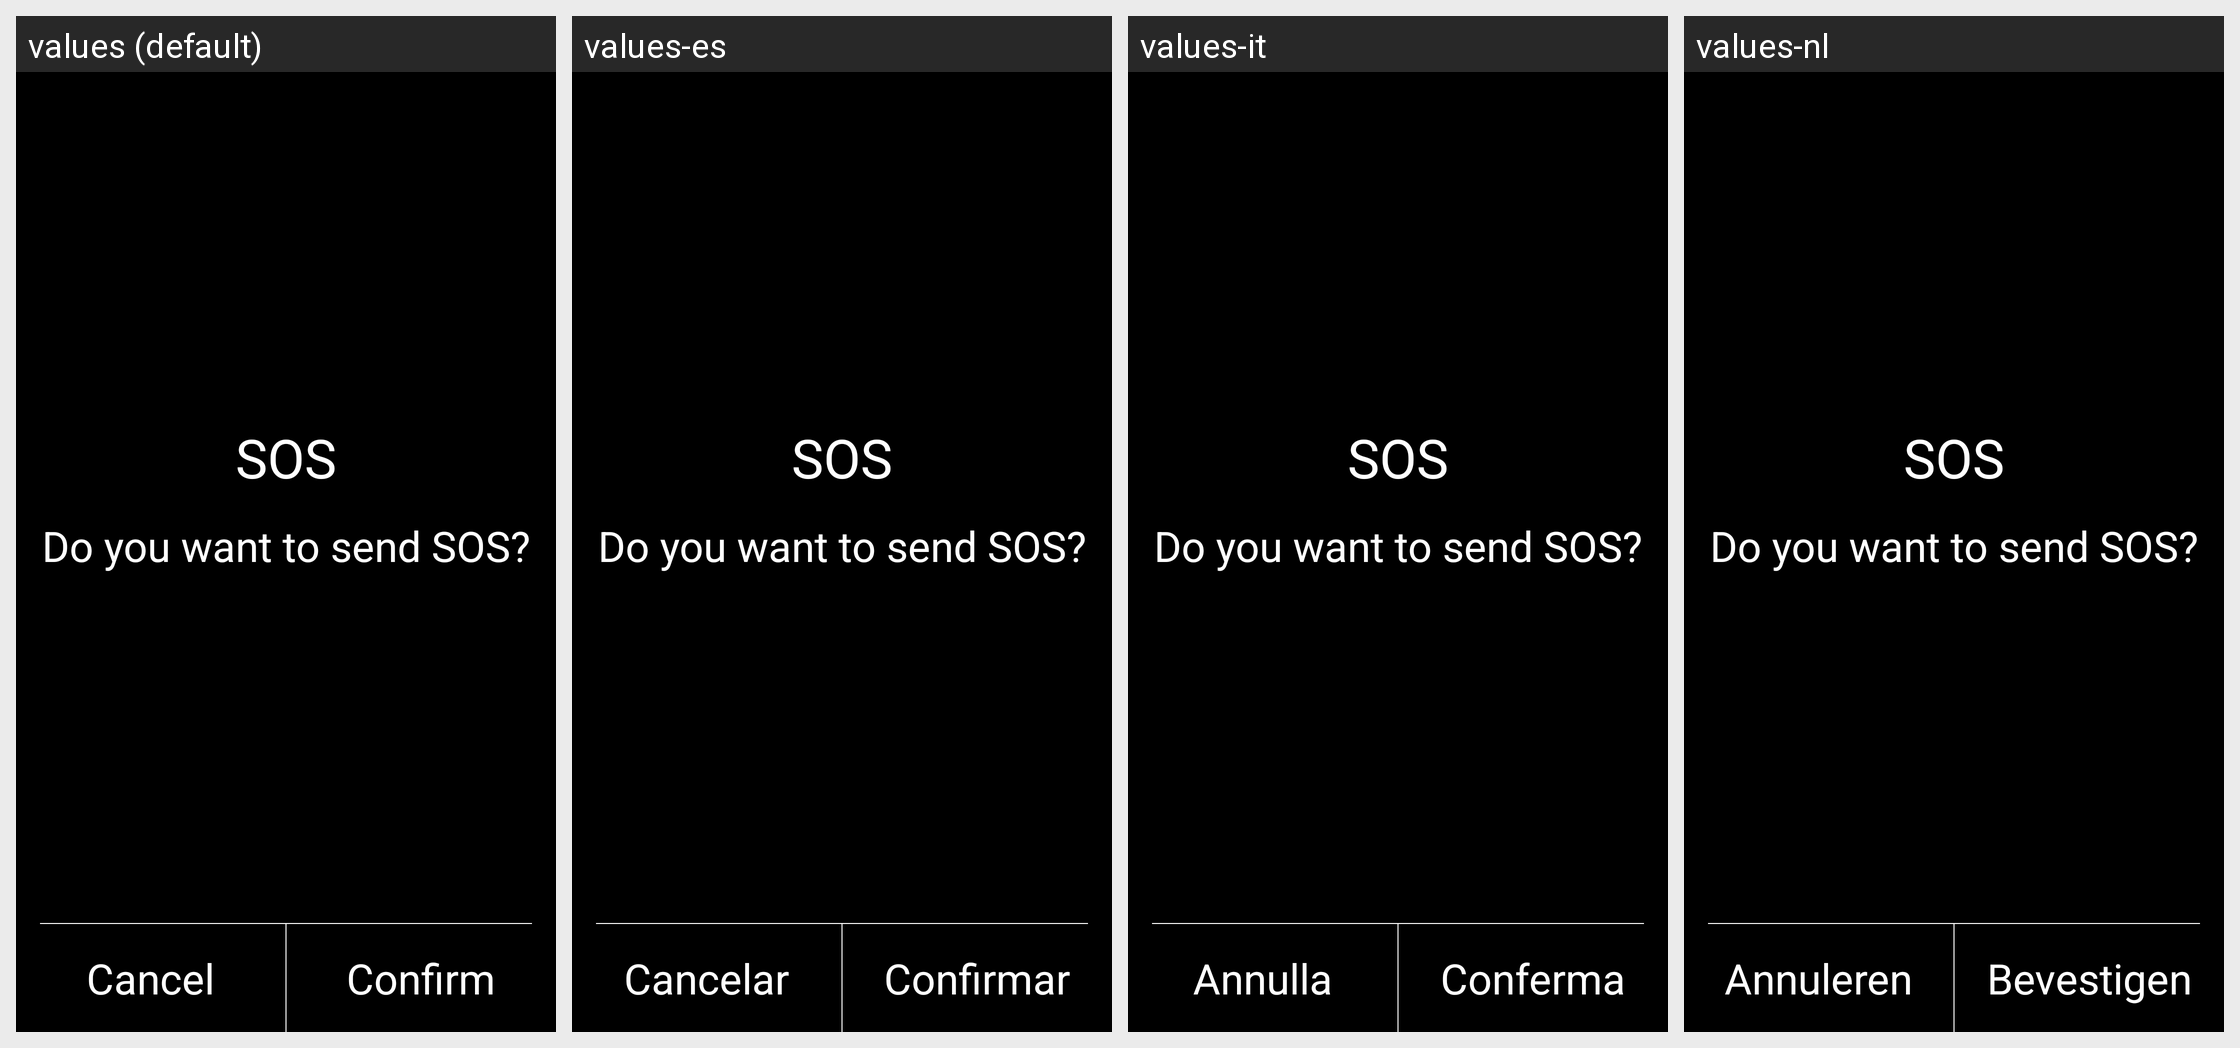

Strings drawn on this Android screen and how each of the app's shown locales translates them:
Android screen res/layout/dialog_sos_confirm.xml rendered under 4 locales, left to right: values (default), values-es, values-it, values-nl. Device: Nexus 5 (rendered at 1080×1920; each locale shown at half size, 540×960, under a caption strip naming it); theme AppBaseTheme.
Other locales in the repository, not shown: values-ar, values-de, values-es-rUS, values-fr, values-iw, values-pl, values-pt, values-ru, values-sk, values-tr-rTR, values-vi, values-zh-rCN, values-zh-rTW.
Strings drawn on this screen, with the default value and each locale's value (text and hints the layout hard-codes, and strings that could not be matched under every locale, appear in the picture but are not listed):

sos_title
  values: SOS
  values-es: SOS  [not translated; the default value is used]
  values-it: SOS  [not translated; the default value is used]
  values-nl: SOS  [not translated; the default value is used]

sos_prompt
  values: Do you want to send SOS?
  values-es: Do you want to send SOS?  [not translated; the default value is used]
  values-it: Do you want to send SOS?  [not translated; the default value is used]
  values-nl: Do you want to send SOS?  [not translated; the default value is used]

dialog_cancel
  values: Cancel
  values-es: Cancelar
  values-it: Annulla
  values-nl: Annuleren

dialog_confirm
  values: Confirm
  values-es: Confirmar
  values-it: Conferma
  values-nl: Bevestigen
